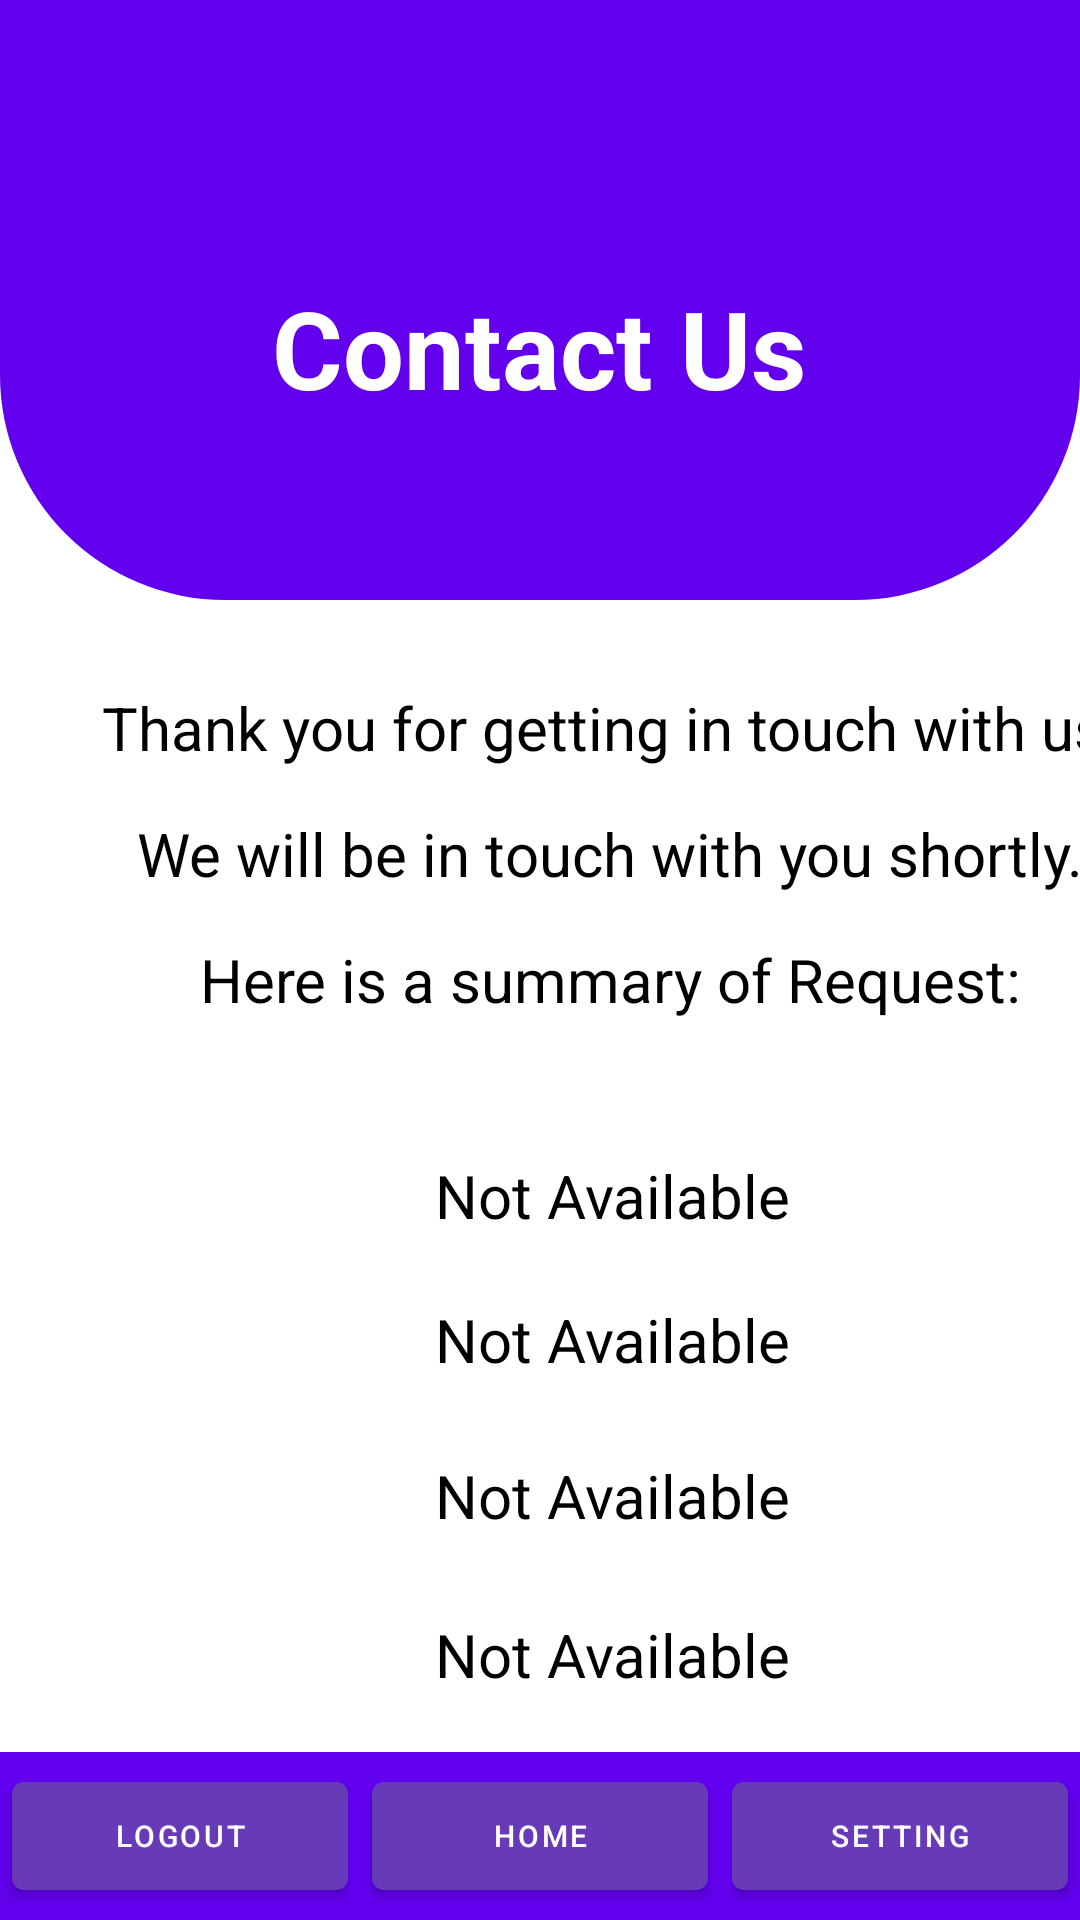

The Android layout XML behind this screen, and the referenced resources:
<!-- AndroidManifest.xml: application theme Theme.CoolMangoesMonitoringApp -->
<!-- res/layout/activity_show_info.xml -->
<?xml version="1.0" encoding="utf-8"?>
<androidx.constraintlayout.widget.ConstraintLayout xmlns:android="http://schemas.android.com/apk/res/android"
    xmlns:app="http://schemas.android.com/apk/res-auto"
    xmlns:tools="http://schemas.android.com/tools"
    android:layout_width="match_parent"
    android:layout_height="match_parent"
    android:background="@color/white"
    tools:context=".ShowInfo">

    <View
        android:id="@+id/top_view"
        android:layout_width="match_parent"
        android:layout_height="200dp"
        android:background="@drawable/bg_view"
        tools:ignore="MissingConstraints" />


    <TextView
        android:id="@+id/ContactUs"
        android:layout_width="wrap_content"
        android:layout_height="wrap_content"
        android:layout_alignParentStart="true"
        android:layout_alignParentTop="true"
        android:layout_alignParentEnd="true"
        android:layout_marginBottom="60dp"
        android:text="Contact Us"
        android:textColor="@color/white"
        android:textAlignment="center"
        android:textSize="36sp"
        android:textStyle="bold"
        app:layout_constraintBottom_toBottomOf="@+id/top_view"
        app:layout_constraintEnd_toEndOf="@+id/top_view"
        app:layout_constraintHorizontal_bias="0.498"
        app:layout_constraintStart_toStartOf="@+id/top_view"
        app:layout_constraintTop_toTopOf="parent"
        app:layout_constraintVertical_bias="1.0" />

    <ScrollView
        android:layout_width="407dp"
        android:layout_height="631dp"
        android:layout_marginTop="24dp"
        app:layout_constraintBottom_toTopOf="@+id/relativeLayoutBottom"
        app:layout_constraintEnd_toEndOf="parent"
        app:layout_constraintHorizontal_bias="0.0"
        app:layout_constraintStart_toStartOf="parent"
        app:layout_constraintTop_toBottomOf="@+id/top_view"
        app:layout_constraintVertical_bias="0.0">

        <LinearLayout
            android:id="@+id/scroll"
            android:layout_width="407dp"
            android:layout_height="631dp"
            android:orientation="vertical">

            <TextView
                android:id="@+id/thankNote"
                android:layout_width="match_parent"
                android:layout_height="wrap_content"
                android:layout_marginStart="10dp"
                android:layout_marginTop="5dp"
                android:layout_marginEnd="10dp"
                android:layout_marginBottom="10dp"
                android:drawablePadding="20dp"
                android:textAlignment="center"
                android:textColor="@color/black"
                android:textSize="20dp"
                android:text="Thank you for getting in touch with us!" />

            <TextView
                android:id="@+id/thanknote"
                android:layout_width="match_parent"
                android:layout_height="wrap_content"
                android:layout_marginStart="10dp"
                android:layout_marginTop="5dp"
                android:layout_marginEnd="10dp"
                android:textSize="20dp"
                android:layout_marginBottom="10dp"
                android:drawablePadding="20dp"
                android:textAlignment="center"
                android:textColor="@color/black"
                android:text="We will be in touch with you shortly." />

            <TextView
                android:id="@+id/sumary"
                android:layout_width="match_parent"
                android:layout_height="wrap_content"
                android:layout_marginStart="10dp"
                android:layout_marginTop="5dp"
                android:layout_marginEnd="10dp"
                android:layout_marginBottom="10dp"
                android:textSize="20dp"
                android:drawablePadding="20dp"
                android:textAlignment="center"
                android:textColor="@color/black"
                android:text="Here is a summary of Request:" />


            <TextView
                android:id="@+id/ticketnum"
                android:layout_width="388dp"
                android:layout_height="38dp"
                android:layout_below="@+id/reg_text"
                android:layout_marginStart="10dp"
                android:layout_marginTop="35dp"
                android:layout_marginEnd="10dp"
                android:layout_marginBottom="10dp"
                android:text="Not Available"
                android:textAlignment="center"
                android:textColor="@color/black"
                android:textColorHint="@color/white"
                android:textSize="20dp" />

            <TextView
                android:id="@+id/name"
                android:layout_width="388dp"
                android:layout_height="37dp"
                android:layout_below="@+id/reg_text"
                android:layout_marginStart="10dp"
                android:layout_marginEnd="10dp"
                android:layout_marginBottom="10dp"
                android:text="Not Available"
                android:textAlignment="center"
                android:textColor="@color/black"
                android:textColorHint="@color/white"
                android:textSize="20dp" />

            <TextView
                android:id="@+id/email"
                android:layout_width="388dp"
                android:layout_height="38dp"
                android:layout_marginStart="10dp"
                android:layout_marginTop="5dp"
                android:layout_marginEnd="10dp"
                android:layout_marginBottom="10dp"
                android:text="Not Available"
                android:textAlignment="center"
                android:textColor="@color/black"
                android:textColorHint="@color/white"
                android:textSize="20dp" />

            <TextView
                android:id="@+id/phone"
                android:layout_width="388dp"
                android:layout_height="40dp"
                android:layout_marginStart="10dp"
                android:layout_marginTop="5dp"
                android:layout_marginEnd="10dp"
                android:layout_marginBottom="10dp"
                android:text="Not Available"
                android:textAlignment="center"
                android:textColor="@color/black"
                android:textColorHint="@color/white"
                android:textSize="20dp" />

            <TextView
                android:id="@+id/query"
                android:layout_width="384dp"
                android:layout_height="135dp"
                android:layout_marginStart="10dp"
                android:layout_marginEnd="10dp"
                android:drawablePadding="20dp"
                android:gravity="start|top"
                android:textAlignment="center"
                android:textSize="20dp"
                android:text="Not Available"
                android:hint="Please write your query"
                android:inputType="textMultiLine"
                android:textColor="@color/black"
                android:textColorHint="@color/white" />

        </LinearLayout>
    </ScrollView>

    <RelativeLayout
        android:id="@+id/relativeLayoutBottom"
        android:layout_width="match_parent"
        android:layout_height="wrap_content"
        android:background="?attr/colorPrimary"
        app:layout_constraintBottom_toBottomOf="parent"
        app:layout_constraintEnd_toEndOf="parent"
        app:layout_constraintHorizontal_bias="1.0"
        app:layout_constraintStart_toStartOf="parent"
        app:layout_constraintVertical_bias="1.0">
        <LinearLayout
            android:layout_width="match_parent"
            android:layout_height="wrap_content"
            android:weightSum="3">
            <com.google.android.material.button.MaterialButton
                android:id="@+id/logoutBtn"
                android:layout_width="0dp"
                android:layout_height="wrap_content"
                android:layout_weight="1"
                android:layout_margin="4dp"
                android:text="Logout"
                android:textAlignment="center"
                android:textColor="@color/white"
                android:textSize="10sp"
                app:backgroundTint="#673AB7" />

            <com.google.android.material.button.MaterialButton
                android:id="@+id/dashboardBtn"
                android:layout_width="0dp"
                android:layout_margin="4dp"
                android:layout_height="wrap_content"
                android:layout_weight="1"
                android:text="Home"
                android:textAlignment="center"
                android:textColor="@color/white"
                android:textSize="10sp"
                app:backgroundTint="#673AB7" />

            <com.google.android.material.button.MaterialButton
                android:id="@+id/setting"
                android:layout_width="0dp"
                android:layout_height="wrap_content"
                android:layout_weight="1"
                android:layout_margin="4dp"
                android:text="Setting"
                android:textAlignment="center"
                android:textColor="@color/white"
                android:textSize="10sp"
                app:backgroundTint="#673AB7" />
        </LinearLayout>

    </RelativeLayout>
</androidx.constraintlayout.widget.ConstraintLayout>
<!-- resources referenced by this layout -->
<resources>
  <!-- drawable bg_view (drawable) -->
  <?xml version="1.0" encoding="utf-8"?>
  <shape xmlns:android="http://schemas.android.com/apk/res/android">
  
      <corners android:bottomRightRadius="75dp"
          android:bottomLeftRadius="75dp"/>
      <solid android:color="@color/purple_500"></solid>
  
  </shape>
  <style name="Theme.CoolMangoesMonitoringApp" parent="Theme.MaterialComponents.DayNight.DarkActionBar">
          
          <item name="colorPrimary">@color/purple_500</item>
          <item name="colorPrimaryVariant">@color/purple_700</item>
          <item name="colorOnPrimary">@color/white</item>
          
          <item name="colorSecondary">@color/teal_200</item>
          <item name="colorSecondaryVariant">@color/teal_700</item>
          <item name="colorOnSecondary">@color/black</item>
          
          <item name="android:statusBarColor" tools:targetApi="l">?attr/colorPrimaryVariant</item>
          
      </style>
  <!-- not gathered from this repository: default colours our renderer supplied (Android Studio template values) -->
  <color name="purple_500">#FF6200EE</color>
  <color name="purple_700">#FF3700B3</color>
  <color name="teal_200">#FF03DAC5</color>
  <color name="teal_700">#FF018786</color>
  <color name="black">#FF000000</color>
  <color name="white">#FFFFFFFF</color>
</resources>
